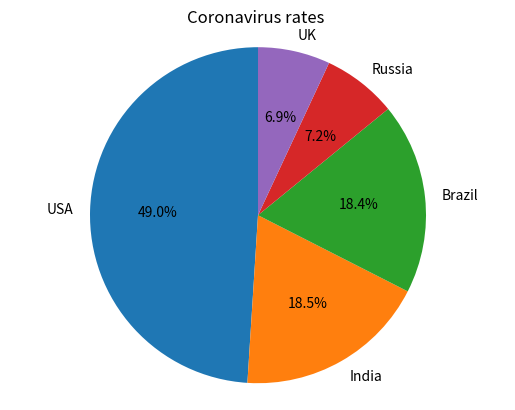

This chart was generated by the following Python code:
import numpy as np
my_dict = {}
genes={'USA':29862124, 'India':11285561, 'Brazil':11205972, 'Russia':4360823, 'UK':4234924}
import matplotlib.pyplot as plt
labels = 'USA','India','Brazil','Russia','UK'
#These five conuntries is the five part of the circle
sizes = '29862124','11285561','11205972','4360823','4234924'
explode = (0,0,0,0,0)
#To make it no interval in the circle
plt.pie(sizes,explode=explode,labels=labels,autopct='%1.1f%%',shadow=False,startangle=90)
plt.axis('equal')
plt.title('Coronavirus rates ')
plt.show()
